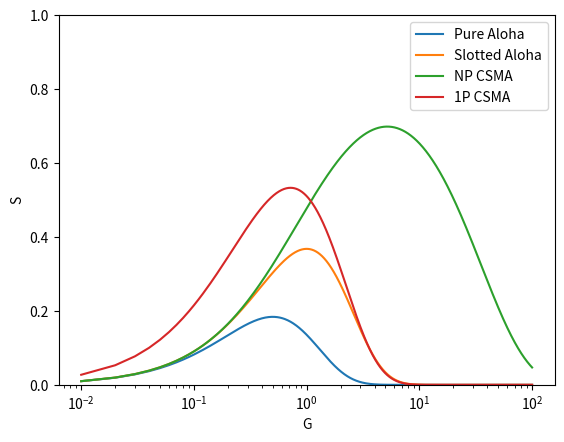

This figure's Python source:
import matplotlib.pyplot as plt
from math import exp

p = 0.1
a = 0.03

def plot_aloha(G):
    s = G * exp(-2*G)
    return s


def plot_aloha_slotted(G):
    s = G * exp(-1*G)
    return s


def plot_nonpersistent_csma(G, a):
    x = exp(-1*a*G)
    num = G * x
    denom = G*(1+2*a) + x
    s = num/denom
    return s


def plot_1_persistent_csma(G, a):
    num = G * (1 + G + a*G*(1 + G + a*G/2)) * exp(-1*G*(1+2*a))
    denom = G*(1 + 2*a) - (1 - exp(-1*a*G)) + (1 + a*G)*(exp(-1*(1+a)))
    s = num/denom
    return s

# Range
Range = [i*0.01 for i in range(1,10000)]

# adding the plotted points
list_pureAloha = [plot_aloha(i) for i in Range]
list_slottedAloha = [plot_aloha_slotted(i) for i in Range]
list_nonPersistentCSMA = [plot_nonpersistent_csma(i,a) for i in Range]
list_1PersistentCSMA = [plot_1_persistent_csma(i,a) for i in Range]

# plotting points on the grap
plt.plot(Range, list_pureAloha, label='Pure Aloha')
plt.plot(Range, list_slottedAloha, label='Slotted Aloha')
plt.plot(Range, list_nonPersistentCSMA, label = 'NP CSMA')
plt.plot(Range, list_1PersistentCSMA, label='1P CSMA')

# set graph to logarithm scale
plt.xscale('log')
plt.xlabel("G")
plt.ylabel("S")
plt.ylim(bottom=0, top=1)
ax = plt.gca()
plt.legend()
plt.show()
